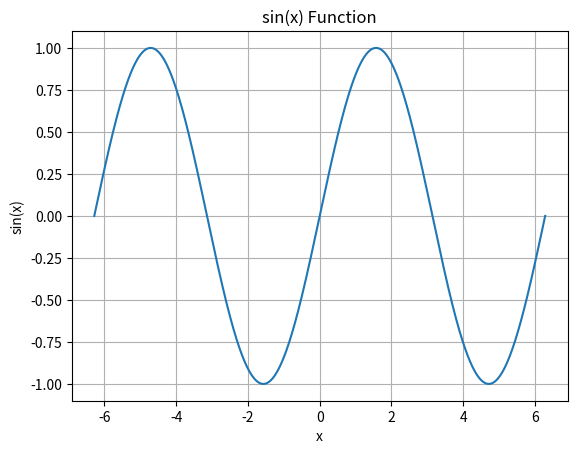

Here is the Python script that generated this plot:
import matplotlib.pyplot as plt
import numpy as np

x = np.linspace(-2 * np.pi, 2 * np.pi, 1000)
y = np.sin(x)

plt.plot(x, y)
plt.title('sin(x) Function')
plt.xlabel('x')
plt.ylabel('sin(x)')
plt.grid(True)
plt.show()

